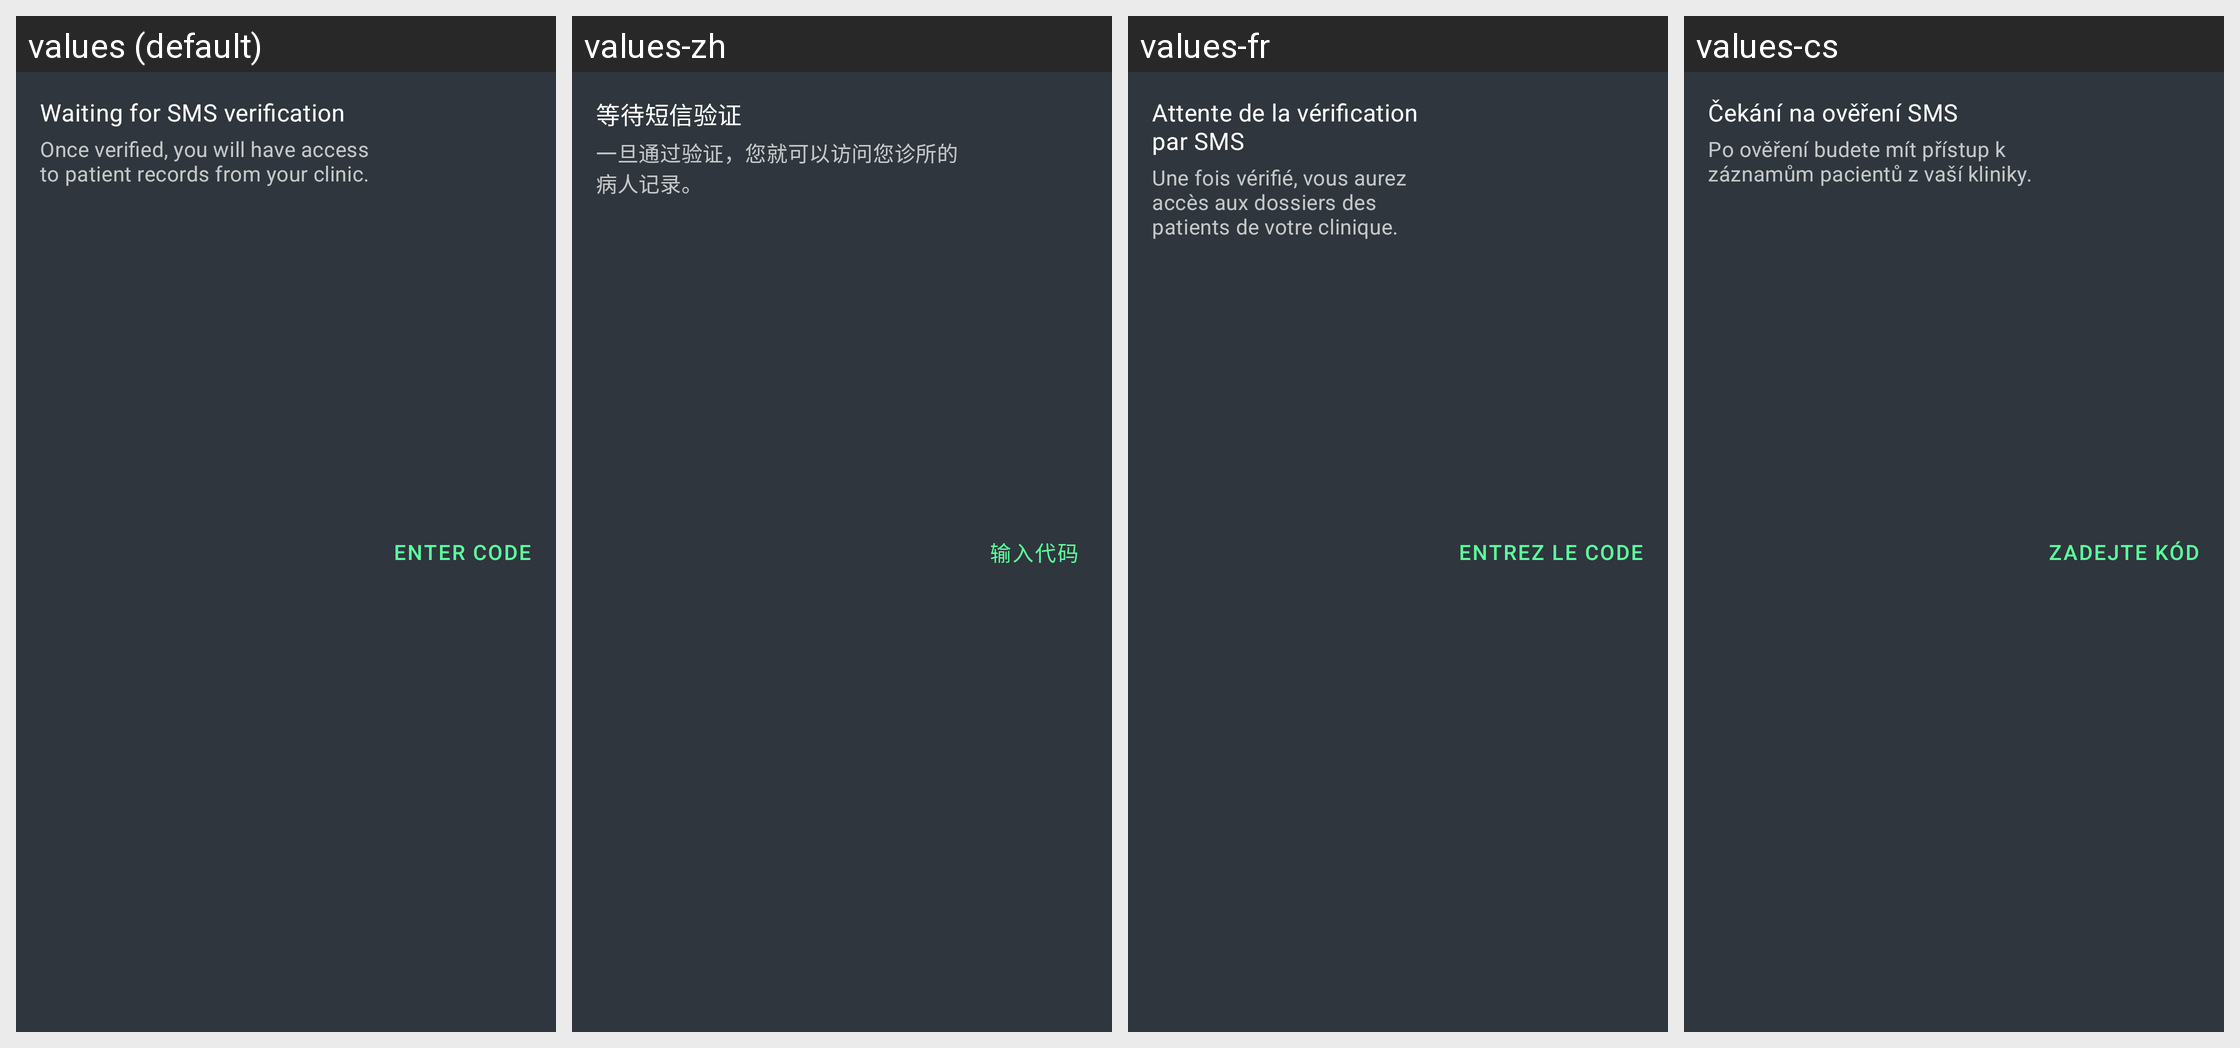

Locale-by-locale string values for the Android screen shown in this grid:
Android screen res/layout/patients_user_status_awaitingsmsverification.xml rendered under 4 locales, left to right: values (default), values-zh, values-fr, values-cs. Device: Nexus 5 (rendered at 1080×1920; each locale shown at half size, 540×960, under a caption strip naming it); theme Theme.Simple.
Other locales in the repository, not shown: values-am-rET, values-bn-rBD, values-bn-rIN, values-es, values-hi, values-hi-rIN, values-id-rET, values-kn-rIN, values-mr-rIN, values-om-rET, values-pa, values-pa-rIN, values-si-rLK, values-sid-rET, values-so, values-so-rET, values-ta-rIN, values-ta-rLK, values-te-rIN, values-ti-rET.
Strings drawn on this screen, with the default value and each locale's value (text and hints the layout hard-codes, and strings that could not be matched under every locale, appear in the picture but are not listed):

patients_awaiting_sms_verification_title
  values: Waiting for SMS verification
  values-zh: 等待短信验证
  values-fr: Attente de la vérification par SMS
  values-cs: Čekání na ověření SMS

patients_awaiting_sms_verification_message
  values: Once verified, you will have access to patient records from your clinic.
  values-zh: 一旦通过验证，您就可以访问您诊所的病人记录。
  values-fr: Une fois vérifié, vous aurez accès aux dossiers des patients de votre clinique.
  values-cs: Po ověření budete mít přístup k záznamům pacientů z vaší kliniky.

patients_enter_code
  values: Enter Code
  values-zh: 输入代码
  values-fr: Entrez le code
  values-cs: Zadejte kód
